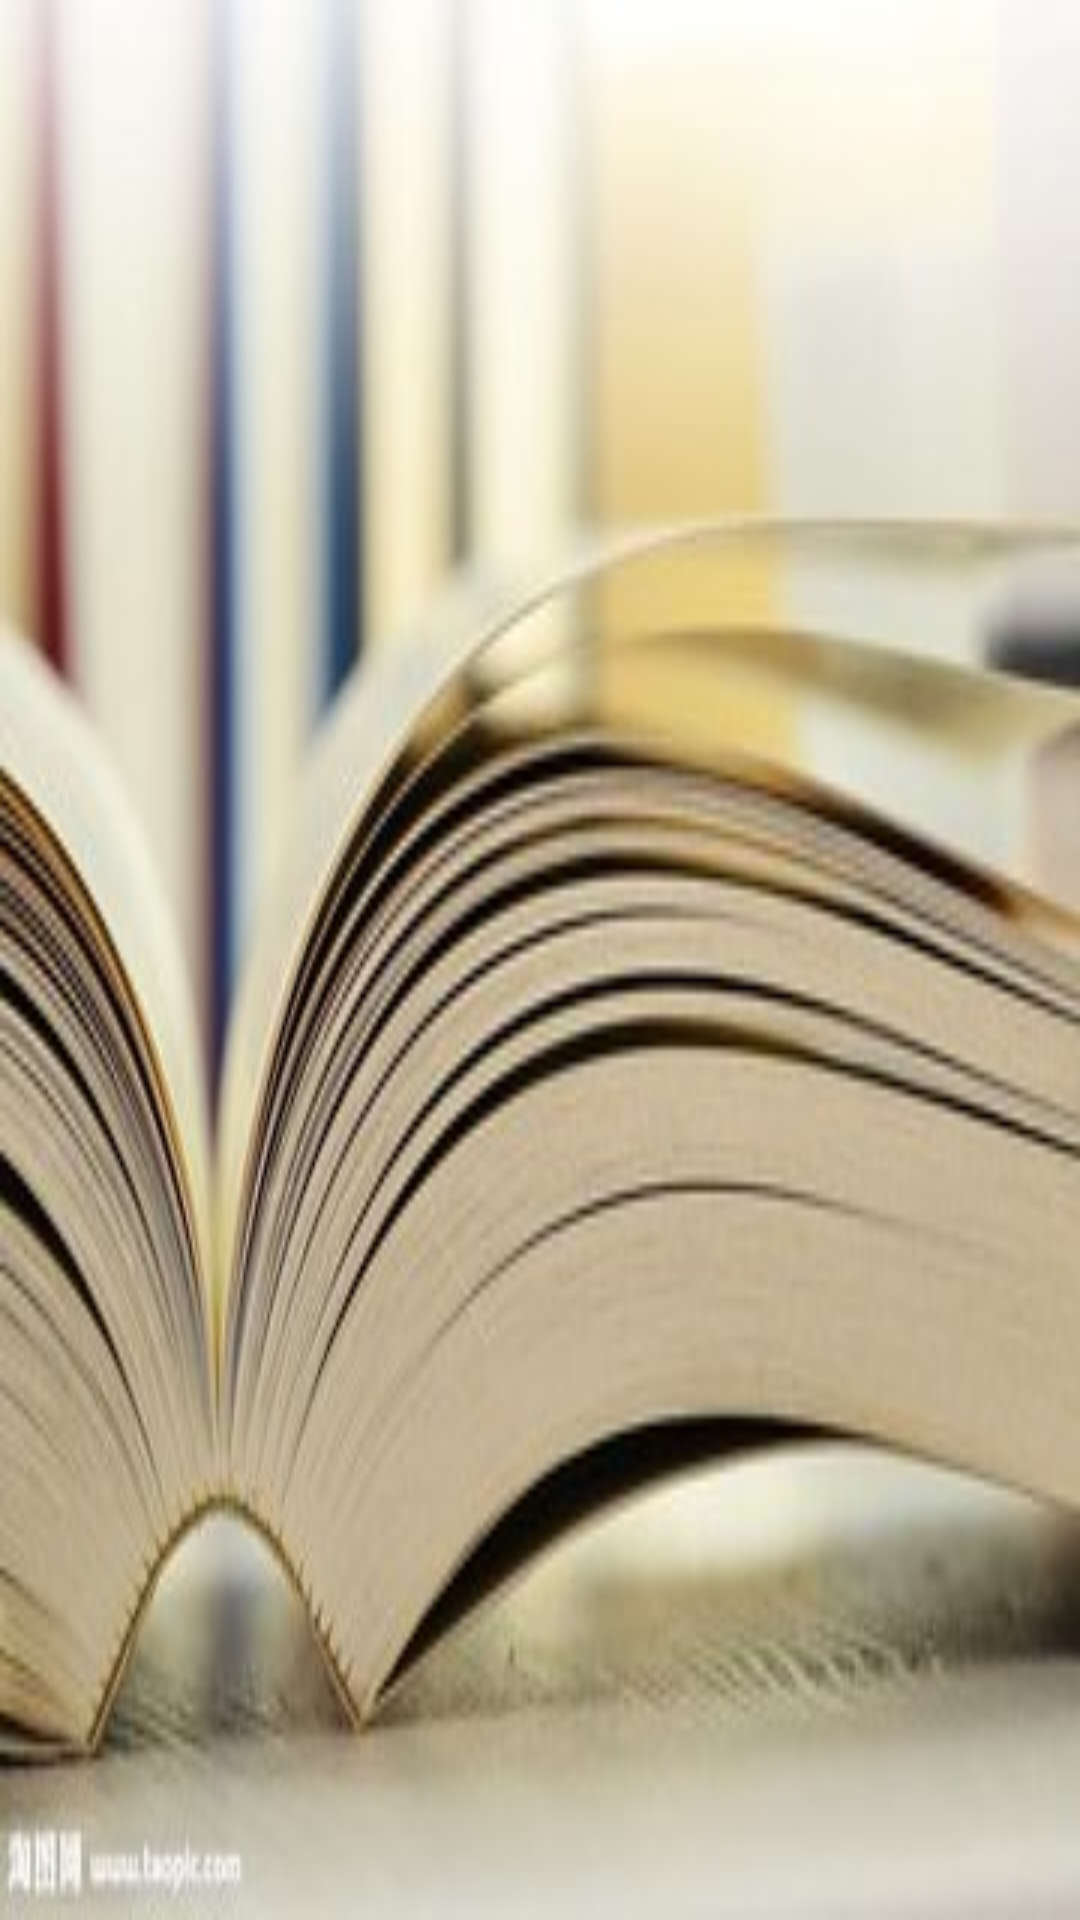

Layout XML and referenced resources for this Android screen:
<!-- AndroidManifest.xml: application theme AppTheme -->
<!-- res/layout/page01.xml -->
<?xml version="1.0" encoding="utf-8"?>
<LinearLayout
        xmlns:android="http://schemas.android.com/apk/res/android"
        xmlns:tools="http://schemas.android.com/tools"
        xmlns:app="http://schemas.android.com/apk/res-auto"
        android:layout_width="match_parent"
        android:layout_height="match_parent"
        android:background="@drawable/page01"
>

</LinearLayout>
<!-- resources referenced by this layout -->
<resources>
  <!-- drawable page01: png bitmap (drawable, 18055 bytes) -->
  <style name="AppTheme" parent="Theme.AppCompat.Light.DarkActionBar">
          
          <item name="colorPrimary">@color/colorPrimary</item>
          <item name="colorPrimaryDark">@color/colorPrimaryDark</item>
          <item name="colorAccent">@color/colorAccent</item>
      </style>
  <color name="colorPrimary">#008577</color>
  <color name="colorPrimaryDark">#00574B</color>
  <color name="colorAccent">#D81B60</color>
</resources>
